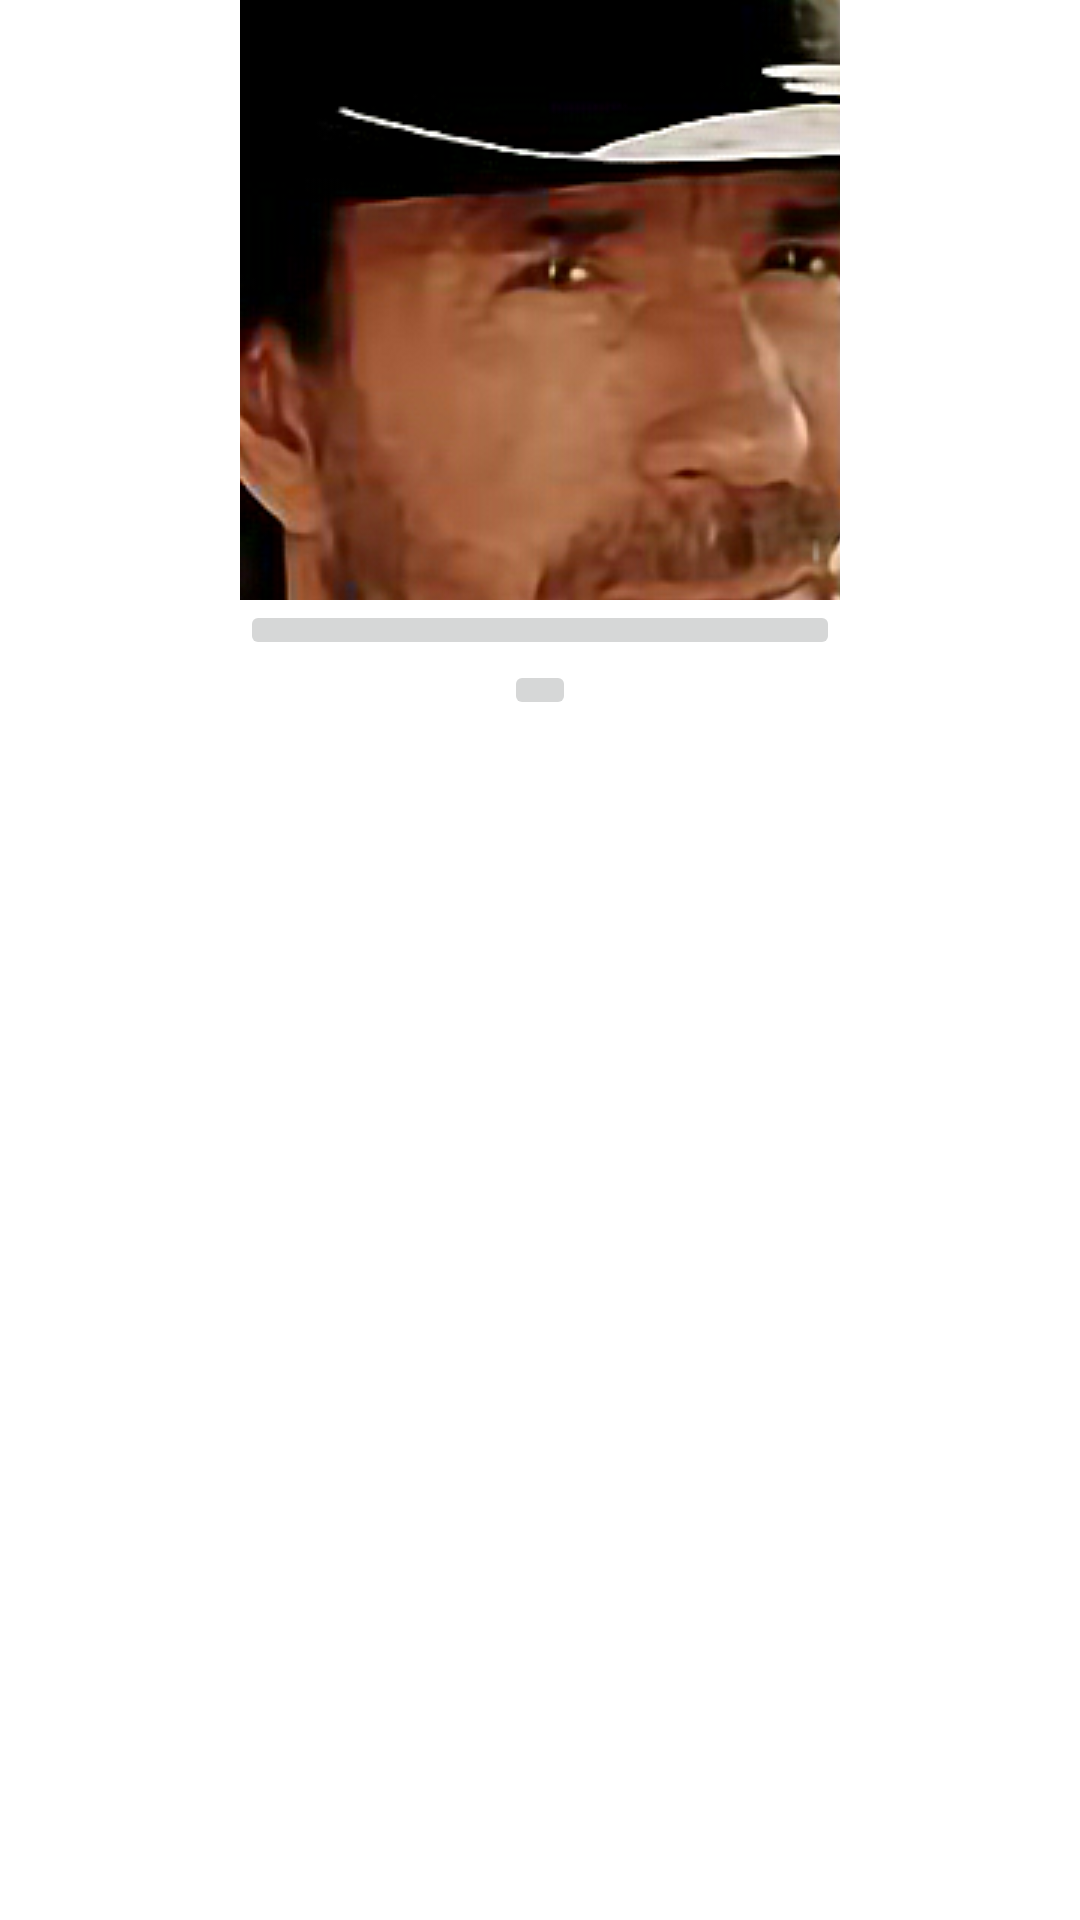

The Android layout XML behind this screen, and the referenced resources:
<!-- AndroidManifest.xml: application theme Theme.ChuckNorrisApp_W4 -->
<!-- res/layout/activity_main.xml -->
<?xml version="1.0" encoding="utf-8"?>
<androidx.constraintlayout.widget.ConstraintLayout xmlns:android="http://schemas.android.com/apk/res/android"
    xmlns:app="http://schemas.android.com/apk/res-auto"
    xmlns:tools="http://schemas.android.com/tools"
    android:layout_width="match_parent"
    android:layout_height="match_parent"
    tools:context=".MainActivity">

    <ImageButton
        android:id="@+id/ib_single"
        android:layout_width="0dp"
        android:layout_height="200dp"
        android:scaleType="center"
        android:adjustViewBounds="true"
        android:src="@drawable/chuck1"
        app:layout_constraintBottom_toTopOf="@id/ib_named"
        app:layout_constraintEnd_toEndOf="@id/ib_named"
        app:layout_constraintStart_toStartOf="@id/ib_named"
        app:layout_constraintTop_toTopOf="parent" />

    <ImageButton
        android:id="@+id/ib_named"
        android:layout_width="200dp"
        android:layout_height="wrap_content"
        app:layout_constraintTop_toBottomOf="@id/ib_single"
        app:layout_constraintStart_toStartOf="parent"
        app:layout_constraintEnd_toEndOf="parent"/>


    <ImageButton
        android:id="@+id/ib_endless"
        android:layout_width="wrap_content"
        android:layout_height="wrap_content"
        app:layout_constraintTop_toBottomOf="@id/ib_named"
        app:layout_constraintStart_toStartOf="@id/ib_named"
        app:layout_constraintEnd_toEndOf="@id/ib_named"
        />

    <androidx.fragment.app.FragmentContainerView
        android:id="@+id/fc_container"
        android:layout_width="match_parent"
        android:layout_height="wrap_content"
        app:layout_constraintTop_toBottomOf="@id/ib_endless"/>

</androidx.constraintlayout.widget.ConstraintLayout>
<!-- resources referenced by this layout -->
<resources>
  <!-- drawable chuck1: png bitmap (drawable, 196044 bytes) -->
  <style name="Theme.ChuckNorrisApp_W4" parent="Theme.MaterialComponents.DayNight.DarkActionBar">
          
          <item name="colorPrimary">@color/purple_500</item>
          <item name="colorPrimaryVariant">@color/purple_700</item>
          <item name="colorOnPrimary">@color/white</item>
          
          <item name="colorSecondary">@color/teal_200</item>
          <item name="colorSecondaryVariant">@color/teal_700</item>
          <item name="colorOnSecondary">@color/black</item>
          
          <item name="android:statusBarColor" tools:targetApi="l">?attr/colorPrimaryVariant</item>
          
      </style>
  <!-- not gathered from this repository: default colours our renderer supplied (Android Studio template values) -->
  <color name="purple_500">#FF6200EE</color>
  <color name="purple_700">#FF3700B3</color>
  <color name="teal_200">#FF03DAC5</color>
  <color name="teal_700">#FF018786</color>
  <color name="black">#FF000000</color>
  <color name="white">#FFFFFFFF</color>
</resources>
